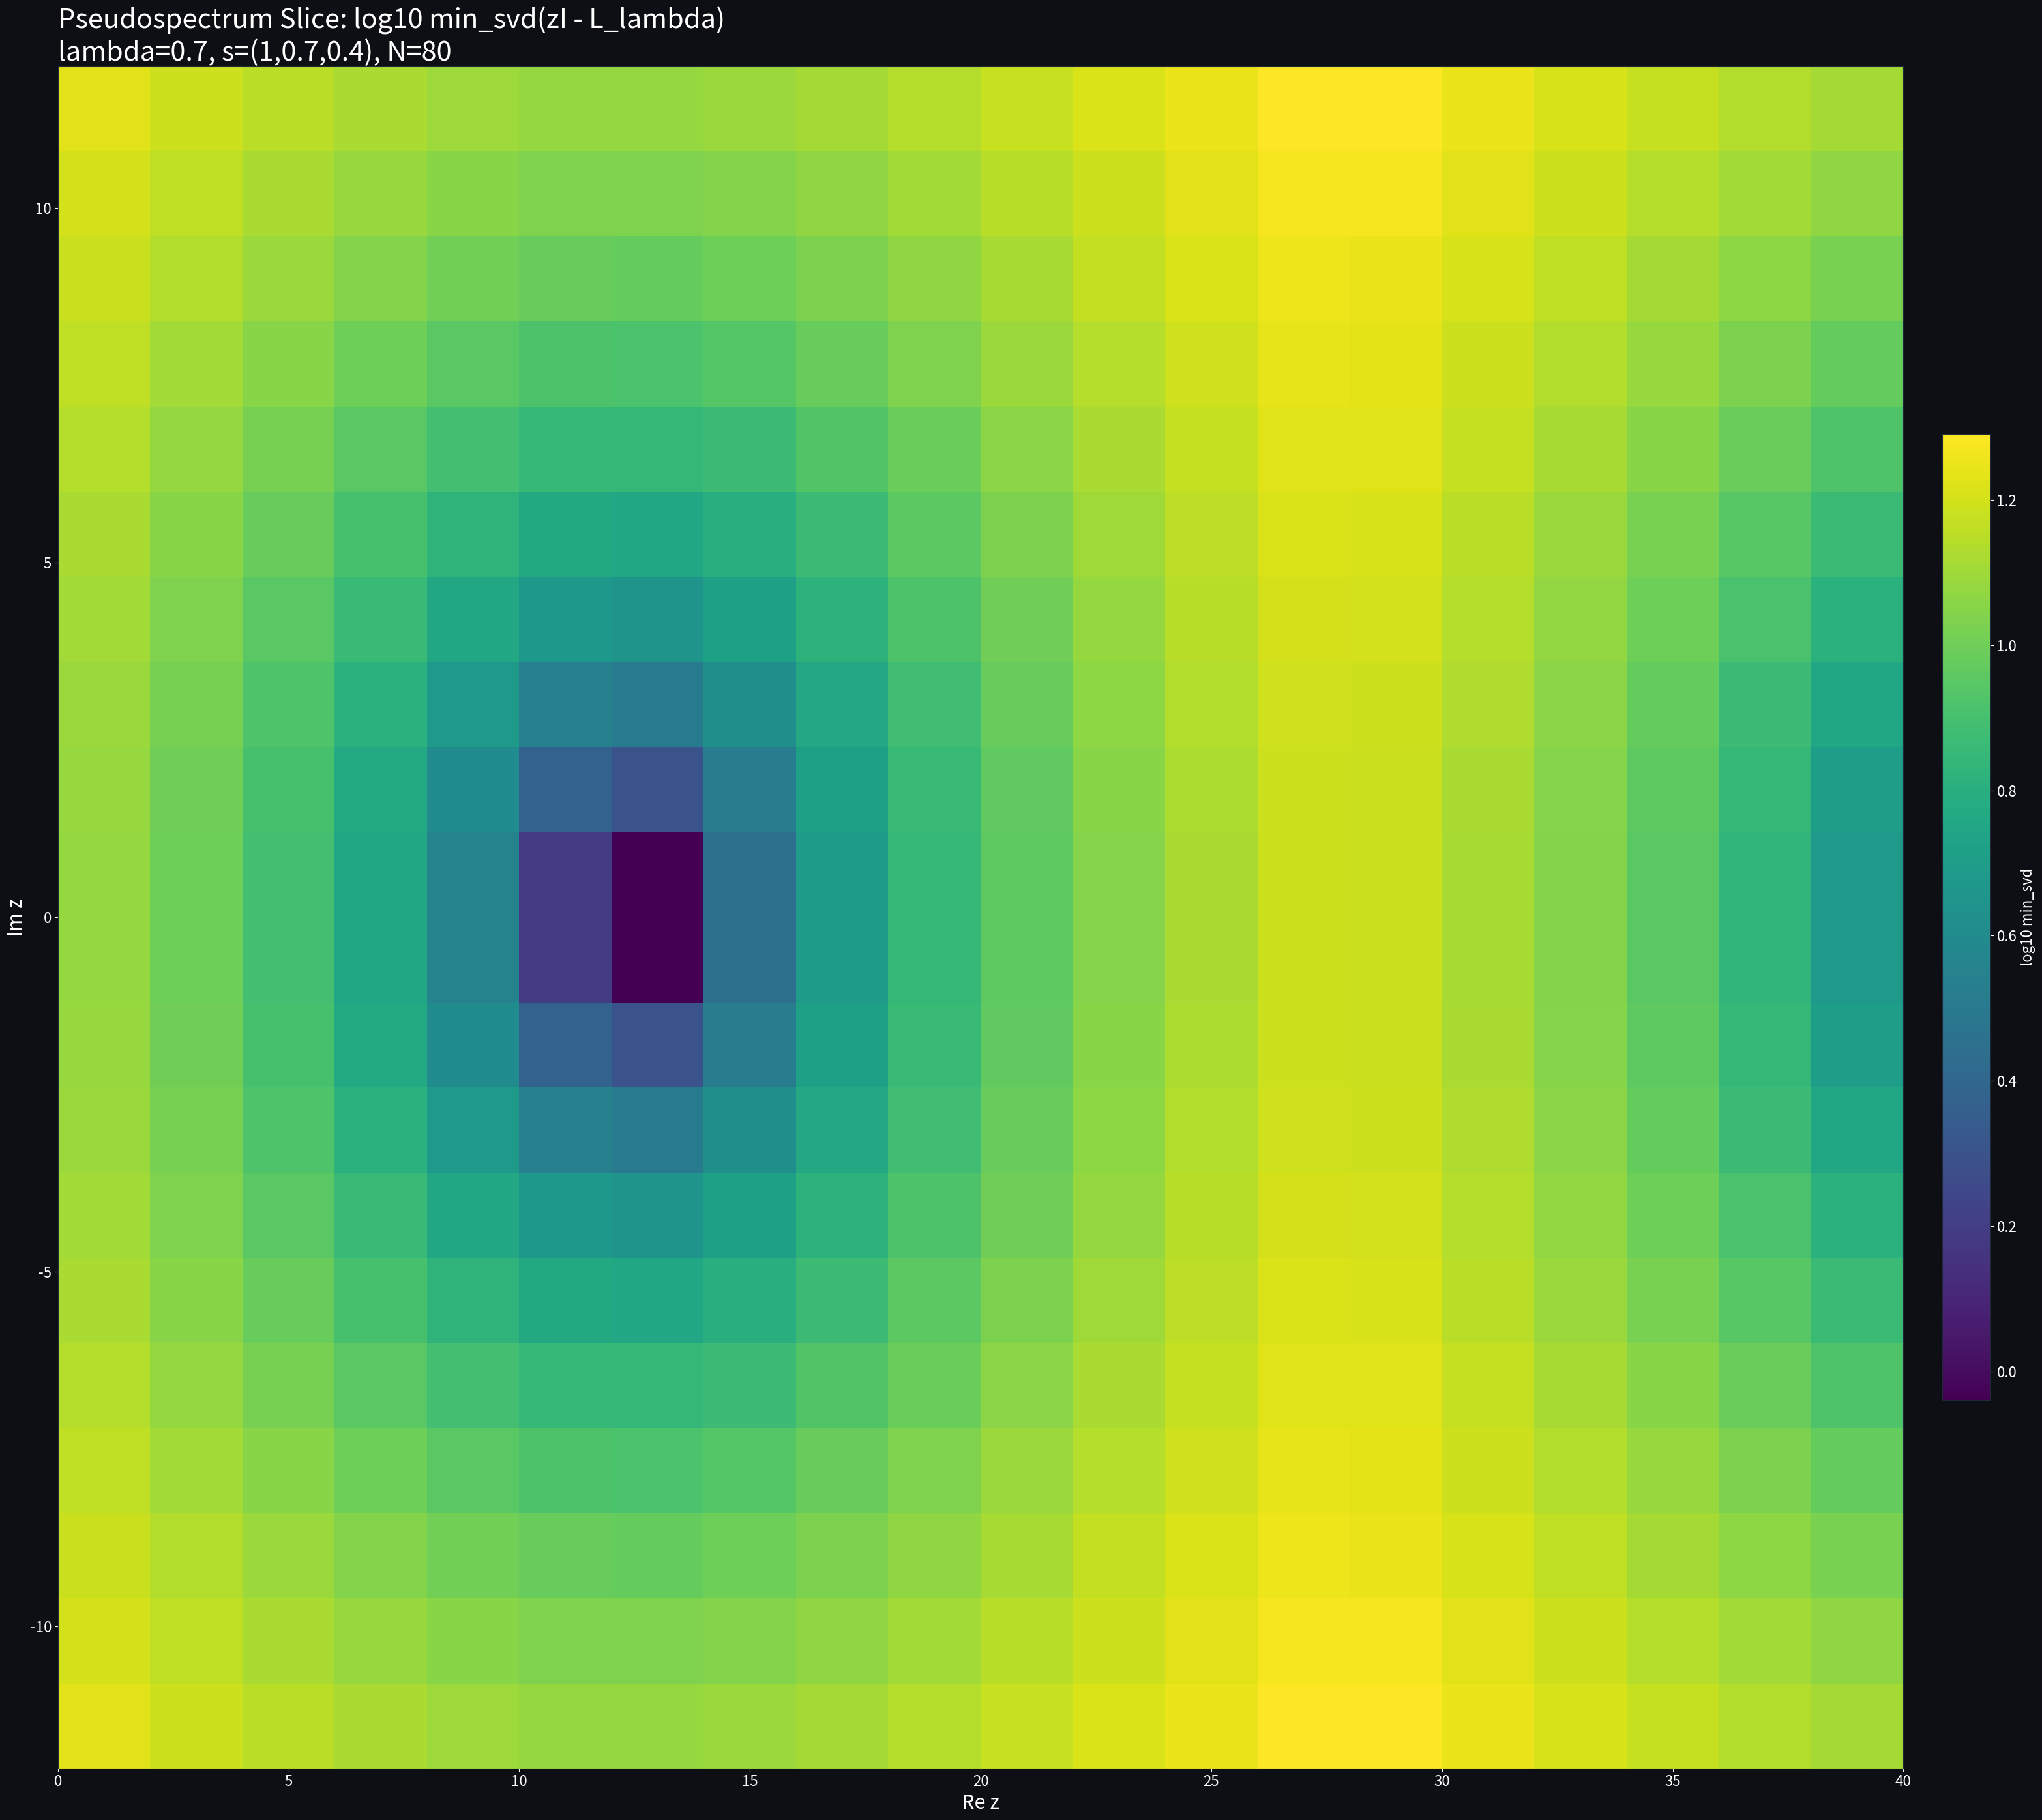

Here is the Python script that generated this plot: (Note: this script raises an exception after producing the figure.)
# BLOCK D -- Pseudospectrum slice: smallest singular value of (zI - L\lambda)
# Dark mode, 3160x2820.

import matplotlib.pyplot as plt
import numpy as np

# Rendering config
W, H = 3160, 2820
dpi = 100
fig_w, fig_h = W/dpi, H/dpi
plt.rcParams.update({
    "figure.facecolor": "#0d0f14",
    "axes.facecolor": "#0d0f14",
    "axes.edgecolor": "#1f2937",
    "axes.labelcolor": "white",
    "xtick.color": "white",
    "ytick.color": "white",
    "text.color": "white",
    "font.size": 16
})

print("Running Pseudospectrum Slice...")

# Build Dirichlet Laplacian and fractional powers
N = 80
h = 1.0/(N+1)
diag = 2.0*np.ones(N)/h**2
off = -1.0*np.ones(N-1)/h**2
L = np.diag(diag) + np.diag(off,1) + np.diag(off,-1)

w, V = np.linalg.eigh(L)
def Lpow(s):
    return (V * (w**s)) @ V.T

s0, s1, s2 = 1.0, 0.7, 0.4
c0, c1, c2 = 1.0, 0.5, 0.3
lam = 0.7
Llam = c0*Lpow(s0) + lam*c1*Lpow(s1) + (lam**2)*c2*Lpow(s2)
I = np.eye(N)

# Grid and smin computation
Re_vals = np.linspace(0.0, 40.0, 20)
Im_vals = np.linspace(-12.0, 12.0, 20)
smin = np.zeros((Im_vals.size, Re_vals.size))
for i, Imz in enumerate(Im_vals):
    for j, Rez in enumerate(Re_vals):
        z = Rez + 1j*Imz
        A = z*I - Llam
        sval = np.linalg.svd(A, compute_uv=False).min()
        smin[i, j] = sval

fig = plt.figure(figsize=(fig_w, fig_h), dpi=dpi)
ax = plt.gca()
Z = np.log10(smin + 1e-14)
im = ax.imshow(Z, origin='lower', aspect='auto',
               extent=[Re_vals.min(), Re_vals.max(), Im_vals.min(), Im_vals.max()])
ax.set_xlabel("Re z", fontsize=22)
ax.set_ylabel("Im z", fontsize=22)
ax.set_title("Pseudospectrum Slice: log10 min_svd(zI - L_lambda)\n"
             f"lambda={lam}, s=(1,0.7,0.4), N={N}", fontsize=30, loc="left")
cbar = plt.colorbar(im, ax=ax, fraction=0.025, pad=0.02)
cbar.set_label("log10 min_svd", fontsize=16)
ax.grid(False)
plt.tight_layout()
outp = "data/artifacts/images/pseudospectrum_slice_3160x2820.png"
plt.savefig(outp, dpi=dpi, facecolor="#0d0f14")
plt.close()
print("Saved:", outp)
